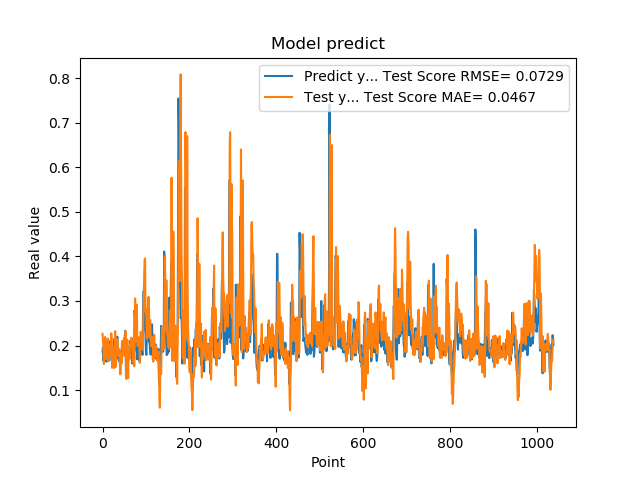

The file beside this chart, header and first rows:
1.861467957496643066e-01, 2.261869844753047754e-01
1.954913884401321134e-01, 2.122618054553099542e-01
1.660518944263458530e-01, 1.970843506279448543e-01
1.907722949981689176e-01, 1.586373368486472535e-01
1.898660957813262939e-01, 1.730613390304938382e-01
2.001174986362457275e-01, 1.781654700483888132e-01
1.948629021644592563e-01, 2.191859073872367558e-01
1.779100298881530762e-01, 1.931623042580982441e-01
1.810636967420578003e-01, 1.938916232246699622e-01
1.635809391736984530e-01, 1.690638930732791256e-01
1.916799396276473999e-01, 1.734337891177992752e-01
2.085516005754470825e-01, 1.750372180233308594e-01
1.828240007162094394e-01, 2.154323106103372132e-01
1.857409924268722534e-01, 2.020637479459052588e-01
1.752161234617233276e-01, 1.650744634057575433e-01
1.845117062330245972e-01, 1.742561876875482751e-01
1.984785944223403931e-01, 1.972753380955787061e-01
1.841159015893935880e-01, 2.015537972431406810e-01
2.104043960571288785e-01, 1.766244701081600144e-01
2.088565975427627841e-01, 1.887320733776523540e-01
1.900728046894073209e-01, 2.273458694654310885e-01
1.658952832221984863e-01, 2.153487094378805367e-01
1.852532625198364535e-01, 1.497115212873701140e-01
1.799222826957702359e-01, 1.792292887367006315e-01
1.978618204593658447e-01, 1.972651632708449509e-01
1.711323857307434082e-01, 1.934297479875115022e-01
1.623787879943847379e-01, 1.649111708593098413e-01
2.059821039438247958e-01, 1.494838350228393231e-01
2.158481031656264981e-01, 1.948679544599457858e-01
1.768843084573745450e-01, 2.321981886316522303e-01
1.834106147289275845e-01, 1.790296261849966264e-01
1.805770993232727051e-01, 1.525283152933203934e-01
2.012096941471099854e-01, 1.966115479374615782e-01
2.066745012998580933e-01, 2.142344914833268499e-01
2.195876985788345337e-01, 2.134975765341827481e-01
1.944769918918609619e-01, 2.086240568958890873e-01
1.704634428024291992e-01, 1.876980128604207321e-01
1.750701963901519775e-01, 1.764311644903358289e-01
1.796004772186279297e-01, 1.838399245619928846e-01
1.640222966670989990e-01, 1.914546973858258228e-01
1.769366562366485596e-01, 1.555902404549101836e-01
1.781685650348663330e-01, 1.351033433401896966e-01
1.855484992265701294e-01, 1.504295355492992203e-01
1.732649058103561401e-01, 1.825416780527471250e-01
1.832000017166137418e-01, 1.603936331808810123e-01
2.088083624839782715e-01, 1.711864945817411499e-01
1.873752027750015536e-01, 2.105972785989126961e-01
1.986005455255508423e-01, 1.894622265468033639e-01
1.863885968923568726e-01, 1.835723632952395989e-01
1.885485500097274780e-01, 1.947664116013198277e-01
1.833238750696182529e-01, 2.174363140478875467e-01
2.096922993659972867e-01, 1.759953645320744831e-01
2.330529242753982544e-01, 2.171029570132274600e-01
2.151579260826110562e-01, 2.325102713087590922e-01
1.312076449394226074e-01, 2.234349763934758704e-01
1.684847325086593628e-01, 1.249052146428904497e-01
2.097207009792327881e-01, 1.599588653601975441e-01
1.697814613580703458e-01, 2.130876817365508213e-01
1.778024435043334961e-01, 1.651774001394675506e-01
1.968562752008438110e-01, 1.267346740669907657e-01
1.775619983673095703e-01, 1.883908626521561269e-01
... 979 more rows
